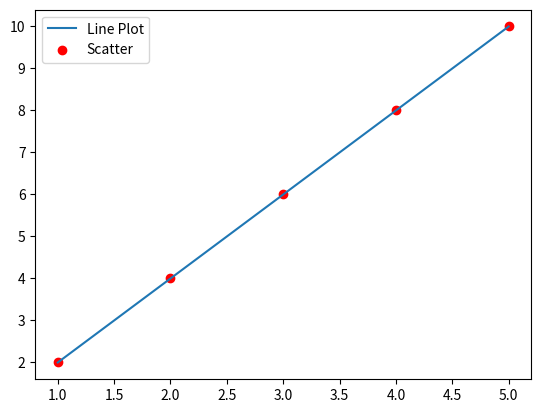

Write the Python code that produced this figure.
# Program 4: Basic Matplotlib plots
import matplotlib.pyplot as plt

x = [1, 2, 3, 4, 5]
y = [2, 4, 6, 8, 10]

plt.plot(x, y, label="Line Plot")
plt.scatter(x, y, color="red", label="Scatter")
plt.legend()
plt.show()
